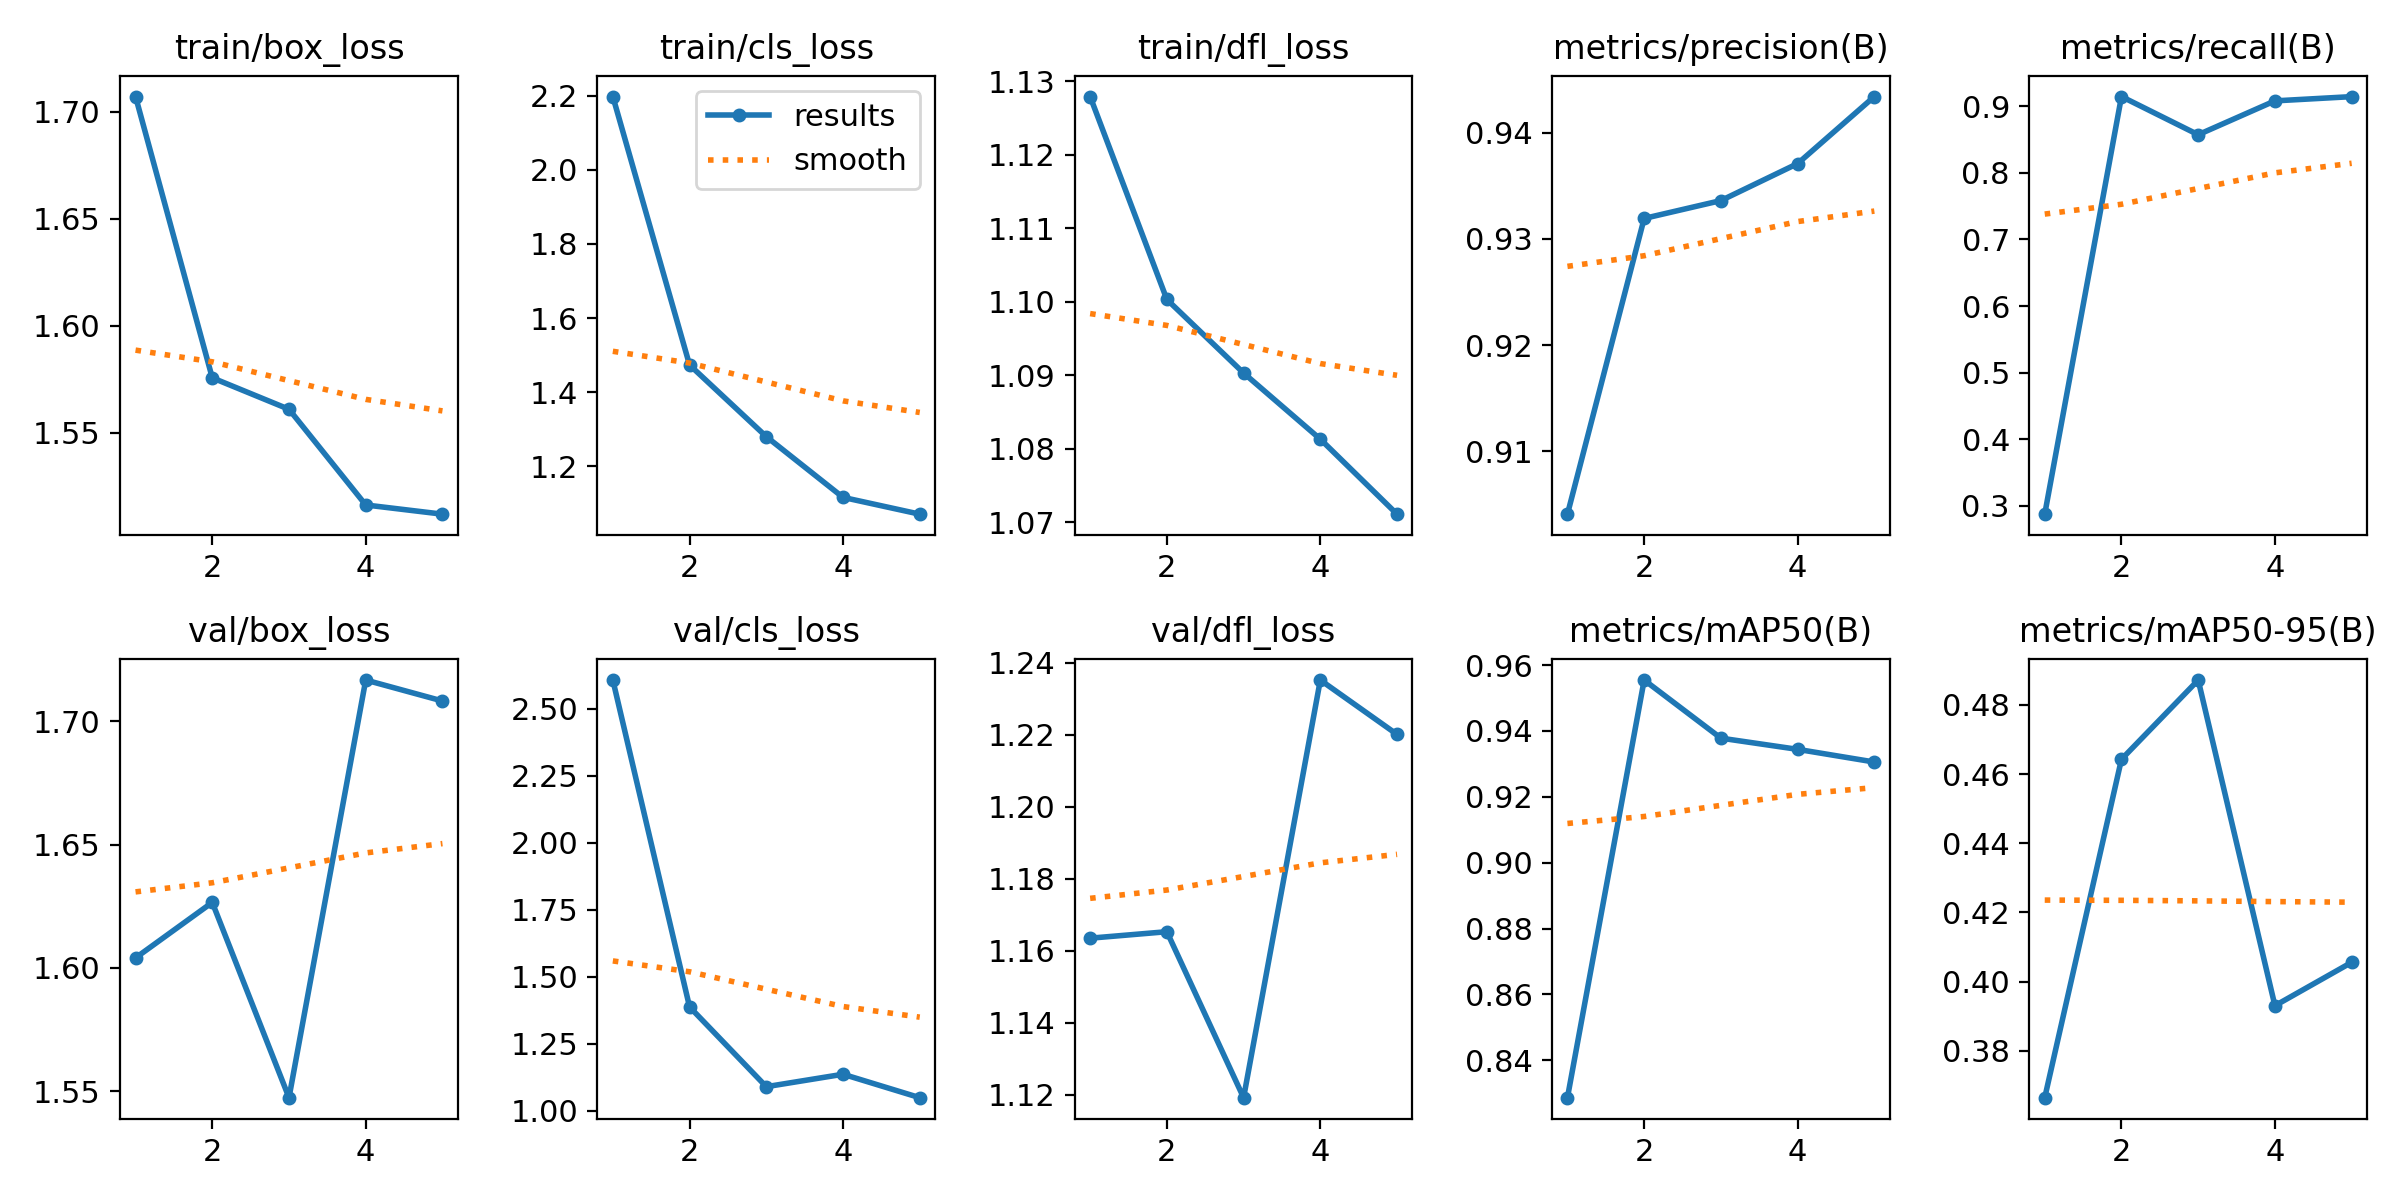

Values plotted in this chart, from the file beside it:
epoch, train/box_loss, train/cls_loss, train/dfl_loss, metrics/precision(B), metrics/recall(B), metrics/mAP50(B), metrics/mAP50-95(B), val/box_loss, val/cls_loss, val/dfl_loss, lr/pg0, lr/pg1, lr/pg2
1, 1.707, 2.198, 1.128, 0.9041, 0.2874, 0.8287, 0.3665, 1.604, 2.608, 1.163, 0.0006608, 0.0006608, 0.0006608
2, 1.576, 1.474, 1.1, 0.9319, 0.9146, 0.9555, 0.4643, 1.627, 1.387, 1.165, 0.001065, 0.001065, 0.001065
3, 1.561, 1.28, 1.09, 0.9336, 0.8573, 0.9378, 0.4872, 1.547, 1.089, 1.119, 0.001204, 0.001204, 0.001204
4, 1.516, 1.117, 1.081, 0.9371, 0.9081, 0.9344, 0.3931, 1.717, 1.136, 1.235, 0.000812, 0.000812, 0.000812
5, 1.512, 1.071, 1.071, 0.9434, 0.9145, 0.9306, 0.4056, 1.708, 1.048, 1.22, 0.000812, 0.000812, 0.000812
